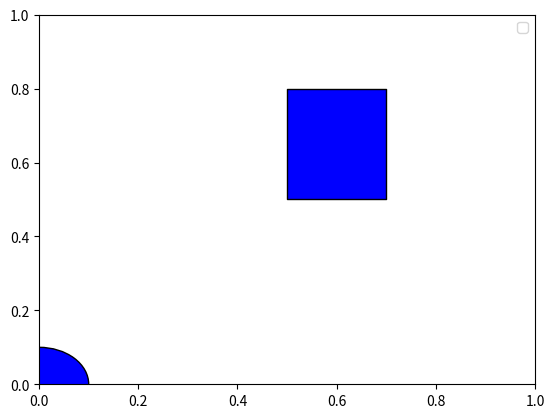

Source code (Python):
import matplotlib.pyplot as plt
import matplotlib.patches as mpatches
from matplotlib.collections import PatchCollection

fig, ax = plt.subplots()
patches = [mpatches.Circle((0, 0), 0.1), mpatches.Rectangle((0.5, 0.5), 0.2, 0.3)]
pc = PatchCollection(patches, facecolor='blue', edgecolor='black', label='My patches')
ax.add_collection(pc)
ax.legend()  # Now displays the label "My patches"
plt.show()
